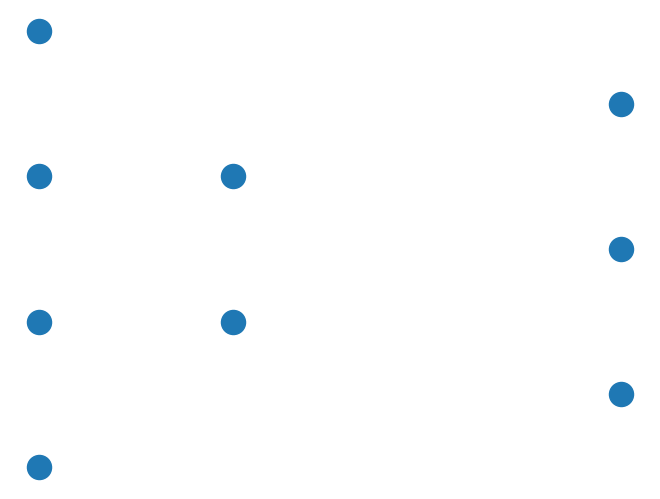
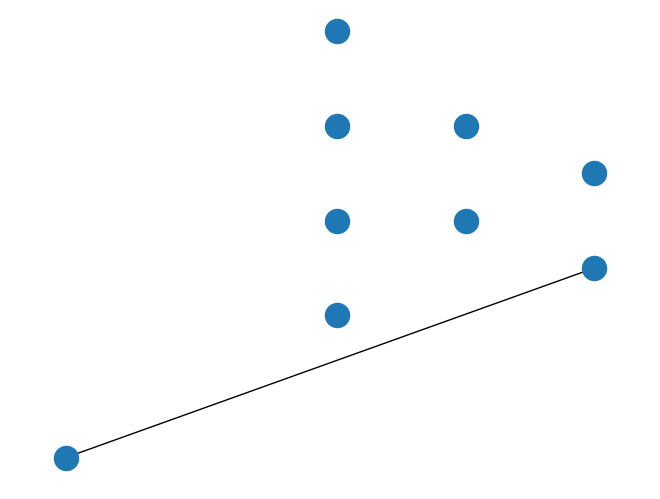
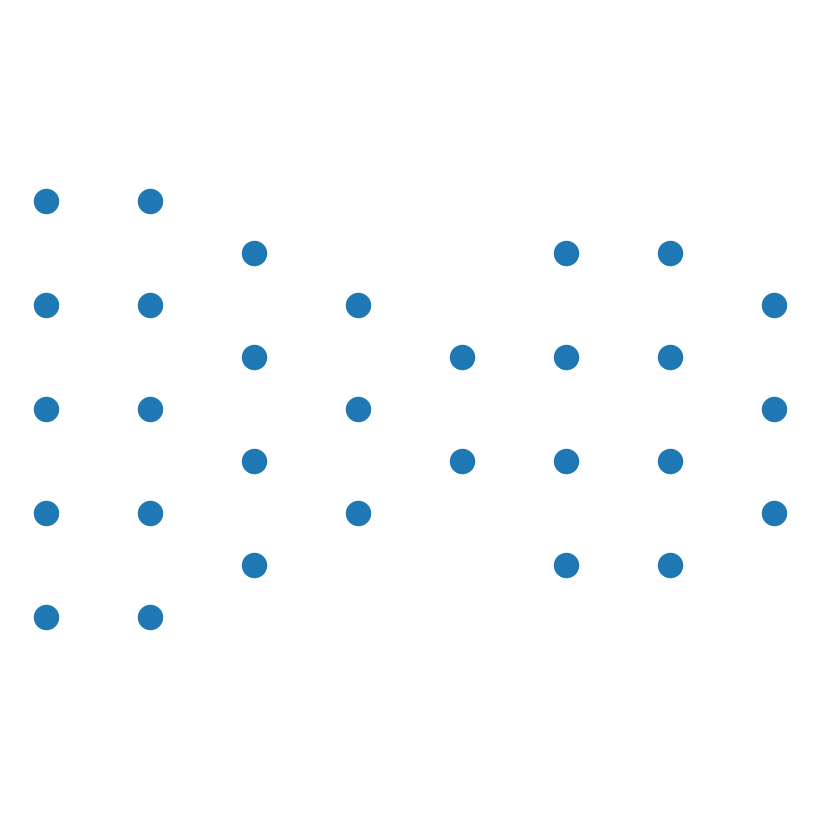

Recreate these plots in Python, in order.
import itertools
import matplotlib.pyplot as plt
import networkx as nx
import numpy as np

subset_sizes = [5, 5, 4, 3, 2, 4, 4, 3]
subset_color = [
    "gold",
    "violet",
    "violet",
    "violet",
    "violet",
    "limegreen",
    "limegreen",
    "darkorange",
]

def nodes_list_to_pos(nodes_list,layer_dist = 3,vert_dist=2):
    """
    Takes as input a list of nodes which are a 2-tuple with the
    first element of the tuple signifying the layer and the second
    the identifier within the layer. The second identifer must begin 
    with 0 and count upwards from there for each layer
    
    Returns a list of positions for plotting the layers in networkx
    """
    
    offset = layer_dist/2
    
    pos_dict = {}
    
    num_in_layer = {}
    
    for node in nodes_list:
        if node[0] not in num_in_layer.keys():
            num_in_layer[node[0]] = 0
        num_in_layer[node[0]] += 1
    
    for node in nodes_list:
        x_val = node[0]*layer_dist+offset
        
        total_vert_dist = (num_in_layer[node[0]]-1)*vert_dist
        
        
        top_starting = total_vert_dist/2
        
        y_val = top_starting-node[1]*vert_dist
        
        pos_dict[node] = np.array([x_val,y_val])
    
    return pos_dict

nodes = [(0,0),(0,1),(0,2),(0,3),(1,0),(1,1),(3,0),(3,1),(3,2)]

nodes_pos = nodes_list_to_pos(nodes)
G = nx.Graph()
G.add_nodes_from(nodes)
nx.draw(G,pos=nodes_pos)
plt.show()
#%%
a = [0,1,2,3]
b = []
c = [4,5]
d = [6,7,8]
G = nx.Graph()
G.add_nodes_from(a,layer=0)
#G.add_nodes_from(b,layer=1)
G.add_nodes_from(c,layer=2)
G.add_nodes_from(d,layer=3)
pos = nx.multipartite_layout(G, subset_key="layer")
pos[7] = np.array([-2,-2])

G.add_edges_from([(7,8)])
print(pos)
nx.draw(G,pos)
plt.show()
#%%
def multilayered_graph(*subset_sizes):
    extents = nx.utils.pairwise(itertools.accumulate((0,) + subset_sizes))
    layers = [range(start, end) for start, end in extents]
    print(layers)
    G = nx.Graph()
    for i, lay in enumerate(layers):
        G.add_nodes_from(lay, layer=i**2)
    # for layer1, layer2 in nx.utils.pairwise(layers):
    #     G.add_edges_from(itertools.product(layer1, layer2))
    return G


G = multilayered_graph(*subset_sizes)
#color = [subset_color[data["layer"]] for v, data in G.nodes(data=True)]
pos = nx.multipartite_layout(G, subset_key="layer")
plt.figure(figsize=(8, 8))
nx.draw(G, pos, with_labels=False)
plt.axis("equal")
plt.show()
